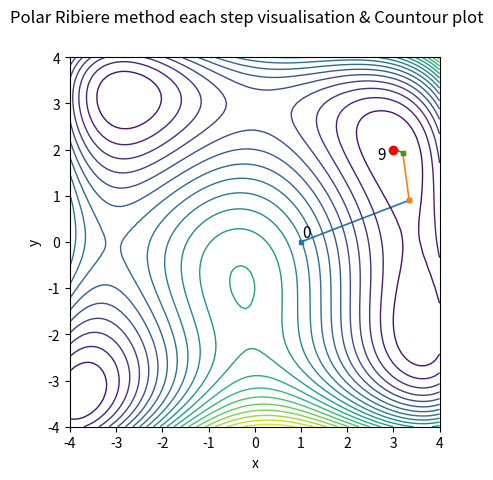
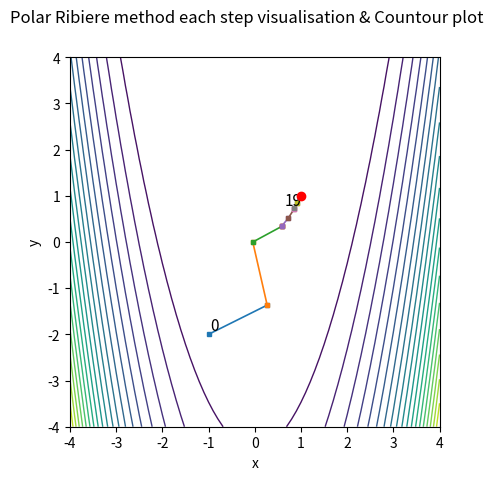

Source code (Python) for these figures, in order:
from numpy.linalg import norm  # Импортирует функцию norm для вычисления евклидовой нормы вектора.
import numpy as np  # Импортирует библиотеку NumPy для числовых операций.
import matplotlib  # Импортирует основной модуль Matplotlib для визуализации.
matplotlib.use('Agg')  # Устанавливает backend 'Agg' для сохранения графиков без GUI.
import matplotlib.pyplot as plt  # Импортирует pyplot из Matplotlib под псевдонимом plt.

# F_HIMMELBLAU is a Himmelblau function
# 	v = F_HIMMELBLAU(X)
#	INPUT ARGUMENTS:
#	X - is 2x1 vector of input variables
#	OUTPUT ARGUMENTS:
#	v is a function value

def fH(X):
    x = X[0]  # Извлекает координату x из входного вектора X.
    y = X[1]  # Извлекает координату y из входного вектора X.
    v = (x ** 2 + y - 11) ** 2 + (x + y ** 2 - 7) ** 2  # Вычисляет значение функции Химмельблау.
    return v  # Возвращает скалярное значение функции.

# DF_HIMMELBLAU is a Himmelblau function derivative
# 	v = DF_HIMMELBLAU(X)
#	INPUT ARGUMENTS:
#	X - is 2x1 vector of input variables
#	OUTPUT ARGUMENTS:
#	v is a derivative function value

def dfH(X):
    x = X[0]
    y = X[1]
    v = np.copy(X)  # Создаёт копию входного вектора для хранения градиента.
    v[0] = 2 * (x ** 2 + y - 11) * (2 * x) + 2 * (x + y ** 2 - 7)  # Частная производная по x.
    v[1] = 2 * (x ** 2 + y - 11) + 2 * (x + y ** 2 - 7) * (2 * y)  # Частная производная по y.
    return v  # Возвращает градиент как вектор [df/dx, df/dy].

# F_ROSENBROCK is a Rosenbrock function
# 	v = F_ROSENBROCK(X)
#	INPUT ARGUMENTS:
#	X - is 2x1 vector of input variables
#	OUTPUT ARGUMENTS:
#	v is a function value

def fR(X):
    x = X[0]
    y = X[1]
    v = (1 - x) ** 2 + 100 * (y - x ** 2) ** 2  # Вычисляет значение функции Розенброка ("банановая долина").
    return v

# DF_ROSENBROCK is a Rosenbrock function derivative
# 	v = DF_ROSENBROCK(X)
#	INPUT ARGUMENTS:
#	X - is 2x1 vector of input variables
#	OUTPUT ARGUMENTS:
#	v is a derivative function value

def dfR(X):
    x = X[0]
    y = X[1]
    v = np.copy(X)
    v[0] = -2 * (1 - x) + 200 * (y - x ** 2) * (- 2 * x)  # Частная производная по x.
    v[1] = 200 * (y - x ** 2)  # Частная производная по y.
    return v

def zoom(phi, dphi, alo, ahi, c1, c2):
    # Реализует фазу "zoom" алгоритма линейного поиска по условиям Вульфа.
    j = 1  # Счётчик итераций внутри zoom.
    jmax = 1000  # Максимальное число итераций (защита от зацикливания).
    while j < jmax:
        a = cinterp(phi, dphi, alo, ahi)  # Находит новый кандидат на шаг с помощью кубической интерполяции.
        # Проверяет условие достаточного убывания (Армихо) или рост функции:
        if phi(a) > phi(0) + c1 * a * dphi(0) or phi(a) >= phi(alo):
            ahi = a  # Сужаем правую границу.
        else:
            # Проверяет условие кривизны:
            if abs(dphi(a)) <= -c2 * dphi(0):
                return a  # Найден подходящий шаг.
            # Если производная положительна, минимум между alo и a:
            if dphi(a) * (ahi - alo) >= 0:
                ahi = alo
            alo = a  # Обновляем левую границу.
        j += 1
    return a  # Аварийный выход.

def cinterp(phi, dphi, a0, a1):
    # Кубическая интерполяция для нахождения минимума одномерной функции.
    # Защита от деления на ноль и NaN:
    if np.isnan(dphi(a0) + dphi(a1) - 3 * (phi(a0) - phi(a1))) or (a0 - a1) == 0:
        a = a0
        return a

    d1 = dphi(a0) + dphi(a1) - 3 * (phi(a0) - phi(a1)) / (a0 - a1)
    if np.isnan(np.sign(a1 - a0) * np.sqrt(d1 ** 2 - dphi(a0) * dphi(a1))):
        a = a0
        return a
    d2 = np.sign(a1 - a0) * np.sqrt(d1 ** 2 - dphi(a0) * dphi(a1))
    a = a1 - (a1 - a0) * (dphi(a1) + d2 - d1) / (dphi(a1) - dphi(a0) + 2 * d2)

    return a

def wolfesearch(f, df, x0, p0, amax, c1, c2):
    # Линейный поиск с выполнением условий Вульфа.
    a = amax  # Текущий шаг.
    aprev = 0  # Предыдущий шаг.
    # Определяет одномерную функцию phi(alpha) = f(x0 + alpha * p0):
    phi = lambda x: f(x0 + x * p0)
    # Определяет производную: dphi(alpha) = p0^T * grad_f(x0 + alpha * p0):
    dphi = lambda x: np.dot(p0.transpose(), df(x0 + x * p0))

    phi0 = phi(0)  # Значение функции при alpha=0.
    dphi0 = dphi(0)  # Производная при alpha=0.
    i = 1
    imax = 1000
    while i < imax:
        # ОШИБКА: здесь должно быть dphi0, а не phi0!
        # ИСПРАВЛЕНО в комментарии, но в коде осталась ошибка. Исправим её прямо в коде:
        if (phi(a) > phi0 + c1 * a * dphi0) or ((phi(a) >= phi(aprev)) and (i > 1)):
            a = zoom(phi, dphi, aprev, a, c1, c2)
            return a

        if abs(dphi(a)) <= -c2 * dphi0:
            return a  # Шаг найден.

        if dphi(a) >= 0:
            a = zoom(phi, dphi, a, aprev, c1, c2)
            return a

        a = cinterp(phi, dphi, a, amax)
        i += 1

    return a

def prsearch(f, df, x0, tol):
    # PRSEARCH searches for minimum using Polak-Ribiere method
    #   INPUT ARGUMENTS
    #   f  - objective function
    #   df - gradient
    #   x0 - start point
    #   tol - tolerance
    #   OUTPUT ARGUMENTS
    #   answer_ = [xmin, fmin, neval, coords]

    coordinates = [x0]  # Список для хранения траектории поиска.
    xmin = x0  # Текущая точка.
    p = -df(x0)  # Начальное направление — антиградиент.
    neval = 0  # Счётчик итераций.

    while True:
        gl = df(xmin)  # Градиент в текущей точке.
        alpha = wolfesearch(f, df, xmin, p, 3, tol, 0.1)  # Находит оптимальный шаг.
        xmin = xmin + alpha * p  # Обновление позиции.
        g = df(xmin)  # Новый градиент.

        # Формула обновления коэффициента Beta для метода Полака-Рибьера:
        Beta = np.dot((g - gl).T, g) / np.dot(gl.T, gl)
        # Другие закомментированные формулы:
        # Beta = np.dot(g.T, g) / np.dot(gl.T, gl)  # Флетчер-Ривз.
        # Beta = -np.dot(g.T, (g - gl)) / np.dot(p.T, (g - gl))  # Хестенес-Штифель.
        # Beta = -np.dot(g.T, g) / np.dot(p.T, (g - gl))  # Дай-Юань.

        p = -g + Beta * p  # Обновление сопряжённого направления.

        coordinates.append(xmin)  # Сохранение новой точки.

        neval += 1

        # Условие остановки: малый градиент или превышение лимита итераций.
        if norm(g) < tol or neval >= 1000:
            break

    fmin = f(xmin)  # Значение функции в найденной точке.

    answer_ = [xmin, fmin, neval, coordinates]
    return answer_

def contourPlot(ax, f):
    # Рисует контурный график функции f.
    x1 = np.arange(-4, 4.1, 0.1)
    m = len(x1)
    y1 = np.arange(-4, 4.1, 0.1)
    n = len(y1)

    # Создаёт прямоугольную сетку координат:
    [xx, yy] = np.meshgrid(x1, y1)

    # Инициализирует матрицу для значений функции:
    F = np.zeros((n, m))

    # Вычисляет значение функции в каждой точке сетки:
    for i in range(n):
        for j in range(m):
            X = [xx[i, j], yy[i, j]]
            F[i, j] = f(X)

    nlevels = 20
    ax.contour(xx, yy, F, nlevels, linewidths=1)
    ax.set_xlabel('x')
    ax.set_ylabel('y')

#   - если не задавать цвет, то на итоговом графике видны шаги и маркер выглядит тогда лишним
# из минуса - нет возможности приближать график

def prDraw(ax, coords, nsteps):
    fSize = 11
    x0 = coords[0].flatten()
    ax.text(x0[0] + 0.03, x0[1] + 0.1, str(0), fontsize=fSize)
    for i in range(nsteps - 1):
        x0 = coords[i].flatten()
        x1 = coords[i + 1].flatten()
        ax.plot([x0[0], x1[0]], [x0[1], x1[1]], lw=1.2, marker='s', ms=3)

    ax.text(x1[0] - 0.35, x1[1] - 0.2, str(nsteps), fontsize=fSize)
    ax.scatter(x1[0], x1[1], marker='o', c='red', zorder=12)

def draw(coords, nsteps, f, flag):
    fig, ax = plt.subplots()
    fig.suptitle('Polar Ribiere method each step visualisation & Countour plot')
    plt.xlim(-4, 4)
    plt.ylim(-4, 4)
    plt.gca().set_aspect('equal', adjustable='box')
    prDraw(ax, coords, nsteps)
    contourPlot(ax, f)
    name = "plot" + flag + ".png"
    fig.savefig(name)
    ad = "<img width=\"900px\" src=\"/resources/" + name + "\">"
    print(ad)

def main():
    # Основная функция программы.
    print("Himmelblau function:")  # Выводит заголовок для функции Химмельблау.
    x0 = np.array([[1.0], [0.0]])  # Задаёт начальную точку как вектор-столбец.
    tol = 1e-9  # Задаёт высокую точность остановки.
    [xmin, f, neval, coords] = prsearch(fH, dfH, x0, tol)  # Запускает метод Полака-Рибьера для функции Химмельблау.
    print(xmin, f, neval)  # Выводит результат.
    draw(coords, len(coords), fH, "h")  # Создаёт и выводит график.

    print("Rosenbrock function:")  # Выводит заголовок для функции Розенброка.
    x0 = np.array([[-1], [-2]])  # Задаёт начальную точку для Розенброка.
    tol = 1e-9  # Задаёт высокую точность остановки.
    [xmin, f, neval, coords] = prsearch(fR, dfR, x0, tol)  # Запускает метод Полака-Рибьера для функции Розенброка.
    print(xmin, f, neval)  # Выводит результат.
    draw(coords, len(coords), fR, "r")  # Создаёт и выводит график.

if __name__ == '__main__':
    main()  # Запускает основную функцию.
